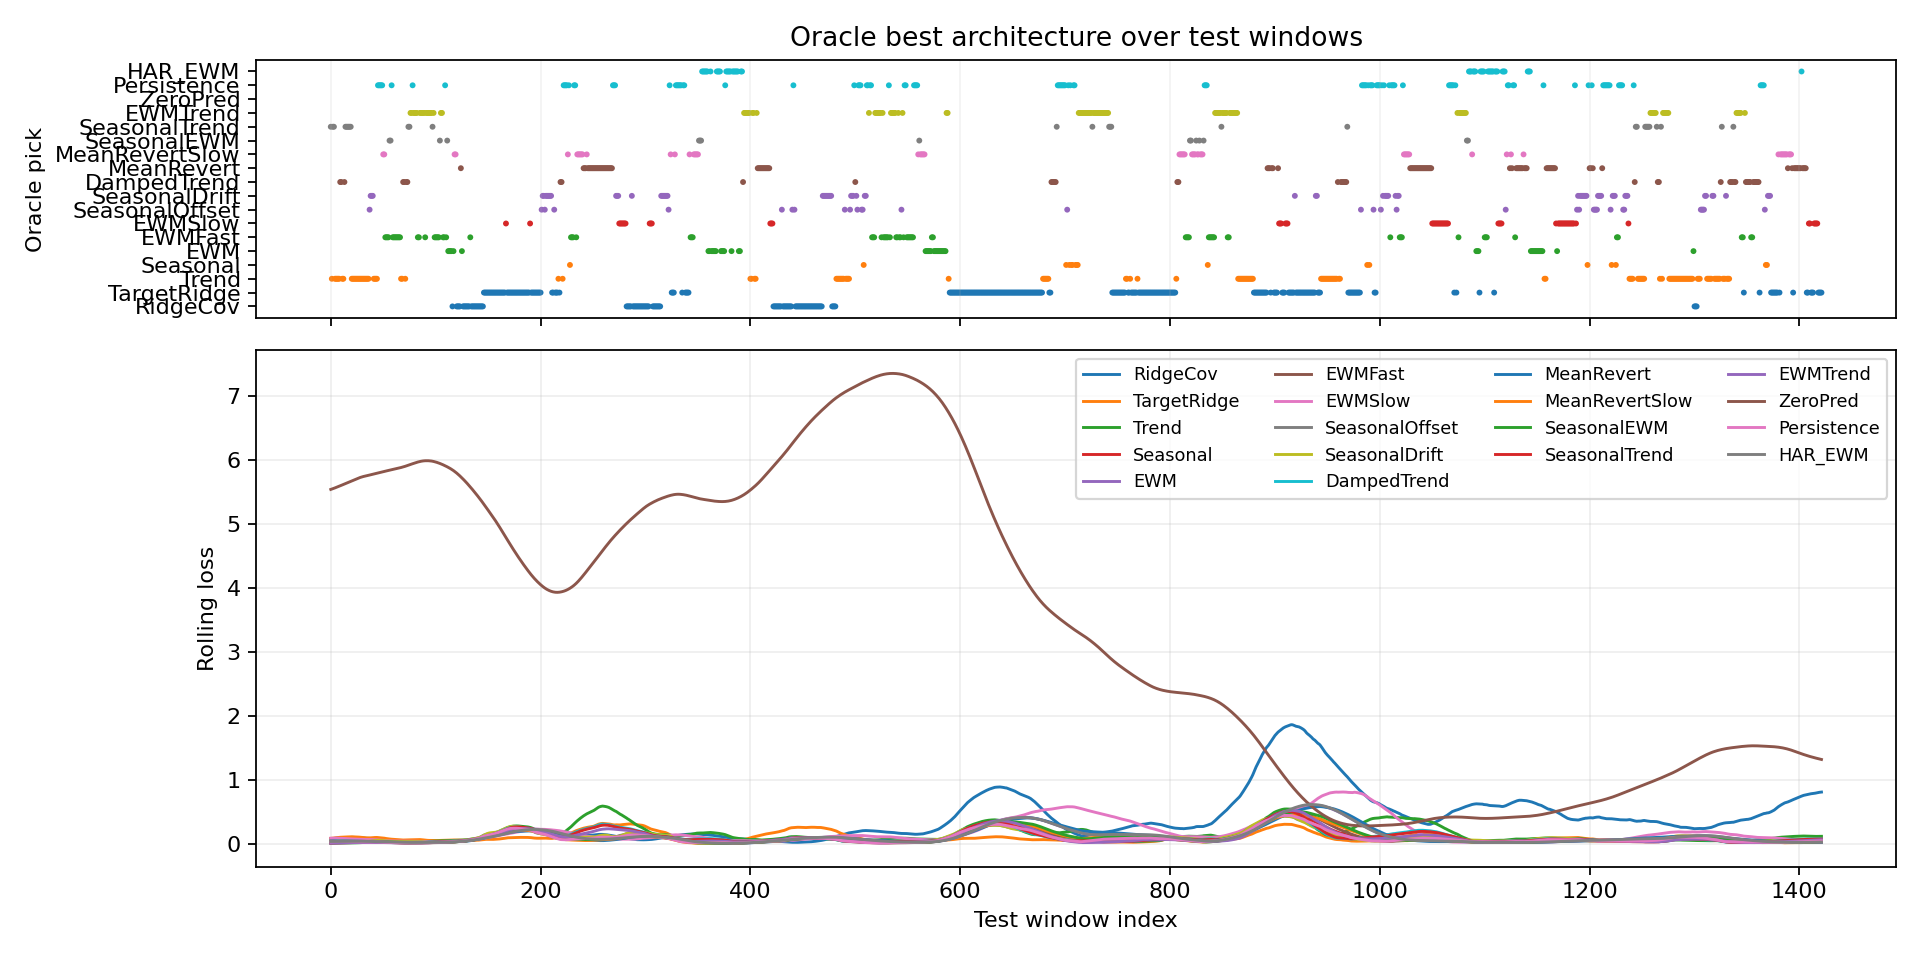

Values plotted in this chart, from the file beside it:
window_index, best_model, best_loss, second_model, second_loss, margin_vs_second, best_single_model, best_single_loss, oracle_gain_vs_best_single
0, SeasonalTrend, 0.006294, DampedTrend, 0.006721, 0.0004272, Persistence, 0.03185, 0.02556
1, Trend, 0.005968, SeasonalTrend, 0.008636, 0.002668, Persistence, 0.03222, 0.02625
2, SeasonalTrend, 0.006185, EWMTrend, 0.006665, 0.0004798, Persistence, 0.01397, 0.007787
3, SeasonalTrend, 0.006579, EWMTrend, 0.00714, 0.000561, Persistence, 0.01547, 0.008894
4, Trend, 0.006219, SeasonalTrend, 0.008258, 0.002039, Persistence, 0.02646, 0.02024
5, Trend, 0.005598, SeasonalTrend, 0.009238, 0.00364, Persistence, 0.02922, 0.02362
6, Trend, 0.005515, SeasonalTrend, 0.00981, 0.004294, Persistence, 0.02838, 0.02286
7, Trend, 0.007652, SeasonalTrend, 0.01502, 0.007365, Persistence, 0.04564, 0.03799
8, Trend, 0.005425, DampedTrend, 0.01024, 0.004812, Persistence, 0.02851, 0.02309
9, DampedTrend, 0.007553, Trend, 0.008268, 0.0007143, Persistence, 0.01848, 0.01092
10, DampedTrend, 0.007516, Trend, 0.008098, 0.0005828, Persistence, 0.01893, 0.01142
11, Trend, 0.006062, DampedTrend, 0.008758, 0.002696, Persistence, 0.02486, 0.01879
12, Trend, 0.007238, DampedTrend, 0.007671, 0.0004332, Persistence, 0.0209, 0.01366
13, DampedTrend, 0.00734, Trend, 0.008195, 0.000855, Persistence, 0.01906, 0.01172
14, SeasonalTrend, 0.007132, EWMTrend, 0.007365, 0.0002326, Persistence, 0.01228, 0.005153
15, SeasonalTrend, 0.007201, EWMTrend, 0.007702, 0.0005006, Persistence, 0.01339, 0.006186
16, SeasonalTrend, 0.007284, DampedTrend, 0.007828, 0.0005442, Persistence, 0.01502, 0.007738
17, SeasonalTrend, 0.00741, DampedTrend, 0.007644, 0.0002338, Persistence, 0.01613, 0.008719
18, SeasonalTrend, 0.007659, EWMTrend, 0.007939, 0.0002798, Persistence, 0.01343, 0.005769
19, SeasonalTrend, 0.007468, DampedTrend, 0.007974, 0.000506, Persistence, 0.01559, 0.008125
20, Trend, 0.006208, SeasonalTrend, 0.01041, 0.004198, Persistence, 0.0368, 0.03059
21, Trend, 0.009505, SeasonalTrend, 0.01448, 0.004974, Persistence, 0.04664, 0.03713
22, Trend, 0.0112, SeasonalTrend, 0.01742, 0.006215, Persistence, 0.04852, 0.03732
23, Trend, 0.00775, SeasonalTrend, 0.01603, 0.008277, Persistence, 0.0367, 0.02895
24, Trend, 0.006497, DampedTrend, 0.01338, 0.006881, Persistence, 0.03066, 0.02416
25, Trend, 0.02109, EWMTrend, 0.02858, 0.00749, Persistence, 0.06269, 0.0416
26, Trend, 0.02933, EWMTrend, 0.0338, 0.004461, Persistence, 0.07313, 0.04379
27, Trend, 0.03541, EWMTrend, 0.039, 0.00359, Persistence, 0.07853, 0.04312
28, Trend, 0.02602, EWMTrend, 0.03453, 0.00851, Persistence, 0.05851, 0.0325
29, Trend, 0.01488, DampedTrend, 0.02238, 0.007498, Persistence, 0.03593, 0.02105
30, Trend, 0.02554, EWMTrend, 0.03265, 0.007109, Persistence, 0.04886, 0.02332
31, Trend, 0.03807, EWMTrend, 0.03877, 0.0006969, Persistence, 0.06289, 0.02482
32, Trend, 0.02837, EWMTrend, 0.03398, 0.005608, Persistence, 0.04852, 0.02015
33, Trend, 0.009572, SeasonalOffset, 0.01149, 0.001915, Persistence, 0.01948, 0.009908
34, Trend, 0.009447, DampedTrend, 0.01257, 0.003121, Persistence, 0.01914, 0.009689
35, Trend, 0.01238, DampedTrend, 0.01647, 0.004085, Persistence, 0.02451, 0.01213
36, Trend, 0.0142, DampedTrend, 0.01854, 0.004341, Persistence, 0.02693, 0.01273
37, SeasonalOffset, 0.0107, Trend, 0.01126, 0.0005611, Persistence, 0.02188, 0.01118
38, SeasonalDrift, 0.01004, SeasonalOffset, 0.01269, 0.002653, Persistence, 0.02529, 0.01525
39, SeasonalDrift, 0.008657, Trend, 0.01658, 0.007924, Persistence, 0.03107, 0.02242
40, SeasonalDrift, 0.01176, Trend, 0.01563, 0.003868, Persistence, 0.02972, 0.01795
41, Trend, 0.01578, SeasonalDrift, 0.01729, 0.001515, Persistence, 0.02975, 0.01397
42, Trend, 0.01344, DampedTrend, 0.01655, 0.00311, Persistence, 0.02524, 0.0118
43, Trend, 0.01055, DampedTrend, 0.01185, 0.001299, Persistence, 0.01823, 0.007683
44, Trend, 0.01055, DampedTrend, 0.01155, 0.0009996, Persistence, 0.01772, 0.007165
45, Persistence, 0.007446, DampedTrend, 0.007994, 0.000548, Persistence, 0.007446, 0.0
46, Persistence, 0.007417, DampedTrend, 0.008258, 0.0008406, Persistence, 0.007417, 0.0
47, Persistence, 0.007597, DampedTrend, 0.008309, 0.0007114, Persistence, 0.007597, 0.0
48, Persistence, 0.007685, DampedTrend, 0.008654, 0.0009684, Persistence, 0.007685, 0.0
49, Persistence, 0.007519, MeanRevertSlow, 0.009481, 0.001962, Persistence, 0.007519, 0.0
50, MeanRevertSlow, 0.007735, EWMTrend, 0.008968, 0.001233, Persistence, 0.009109, 0.001374
51, MeanRevertSlow, 0.00872, Seasonal, 0.009441, 0.0007208, Persistence, 0.01815, 0.009432
52, EWMFast, 0.008333, MeanRevertSlow, 0.009029, 0.0006964, Persistence, 0.01877, 0.01044
53, EWMFast, 0.007293, SeasonalEWM, 0.009178, 0.001886, Persistence, 0.02451, 0.01722
54, EWMFast, 0.006943, SeasonalEWM, 0.008063, 0.00112, Persistence, 0.02467, 0.01772
55, EWMFast, 0.007077, SeasonalEWM, 0.007347, 0.0002693, Persistence, 0.01932, 0.01224
56, SeasonalEWM, 0.006934, EWMFast, 0.007359, 0.0004259, Persistence, 0.01506, 0.008128
57, SeasonalEWM, 0.006943, EWMFast, 0.007409, 0.0004663, Persistence, 0.007888, 0.000945
58, Persistence, 0.006756, EWMFast, 0.007249, 0.0004924, Persistence, 0.006756, 0.0
59, EWMFast, 0.006727, DampedTrend, 0.008301, 0.001574, Persistence, 0.01621, 0.009486
... 1,362 more rows
